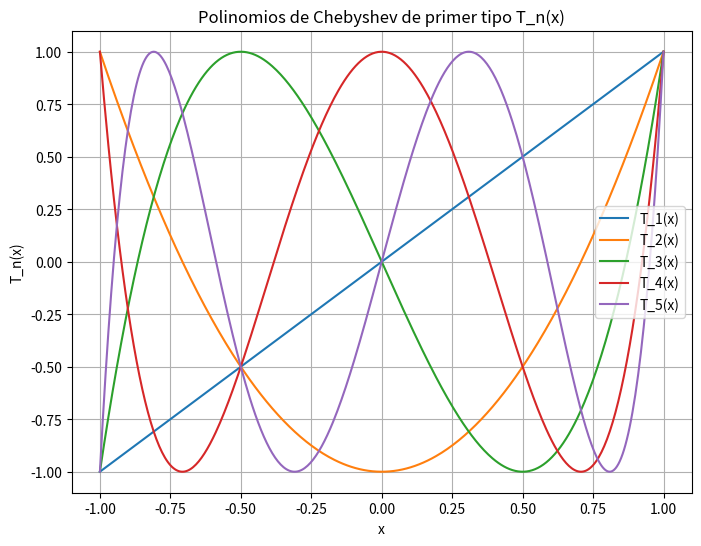

Write the Python code that produced this figure.
import numpy as np
import matplotlib.pyplot as plt

def chebyshev_T(n, x):
    if n == 0:
        return 1
    elif n == 1:
        return x
    else:
        return 2 * x * chebyshev_T(n - 1, x) - chebyshev_T(n - 2, x)

# Valores para graficar
x_vals = np.linspace(-1, 1, 400)
n_vals = [1, 2, 3, 4, 5]

plt.figure(figsize=(8, 6))
for n in n_vals:
    y_vals = [chebyshev_T(n, x) for x in x_vals]
    plt.plot(x_vals, y_vals, label=f"T_{n}(x)")

plt.title("Polinomios de Chebyshev de primer tipo T_n(x)")
plt.xlabel("x")
plt.ylabel("T_n(x)")
plt.legend()
plt.grid(True)
plt.show()
